30-way image classification set "processed" from GitHub (IamDeeprajSarma/ayurveda-plant-id); label vocabulary: aegle, aloe vera, andrographis, bacopa, betel, boerhavia, catharanthus, centella, cissus, clerodendrum, clitoria, eclipta, eryngium, euphorbia, guava, gymnema, haritaki, hibiscus, houttuynia, hygrophila, jamun, justicia, kalanchoe, leucas, mentha, neem, nyctanthes, tinospora, tulsi, vitex.

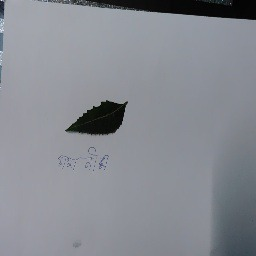
Label: neem

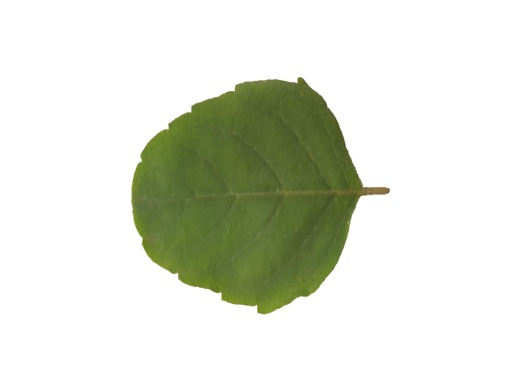
Label: tulsi

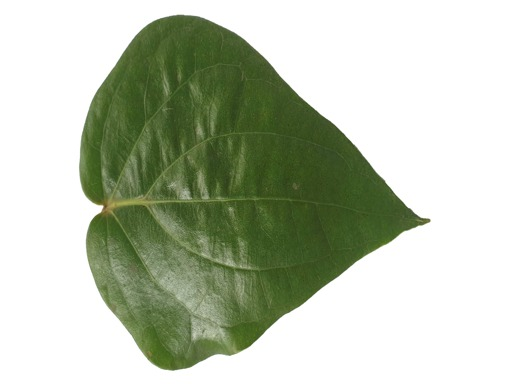
Label: betel

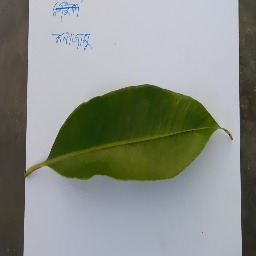
Label: jamun

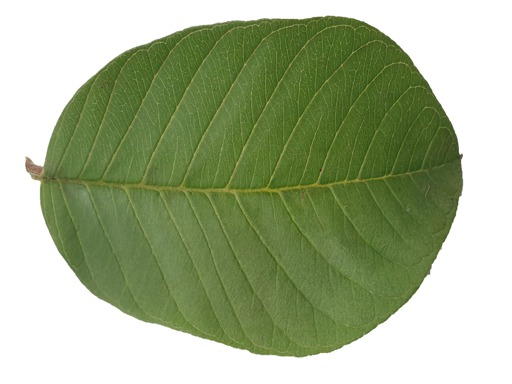
Label: guava

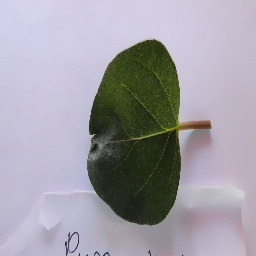
Label: boerhavia
